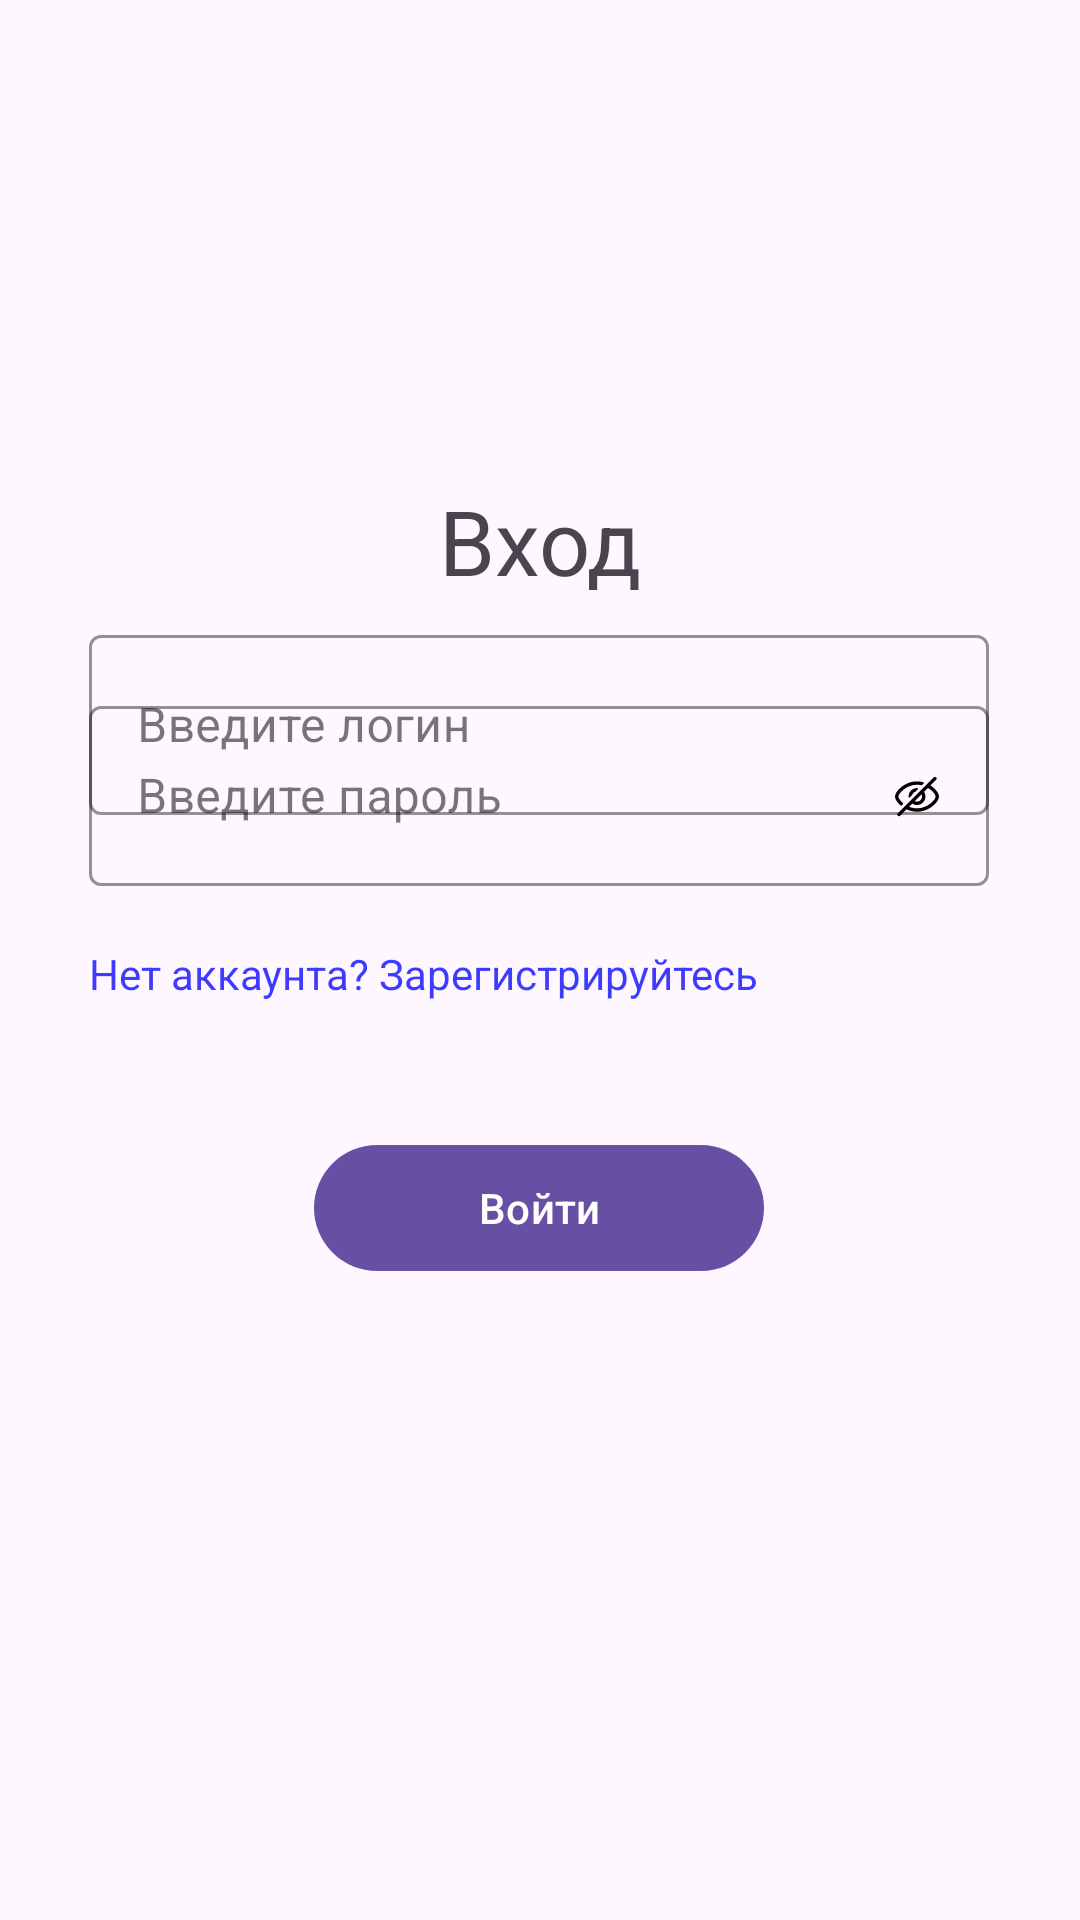

Produce the Android XML layout that renders to this screen, including the resource entries it uses.
<!-- AndroidManifest.xml: application theme Theme.CookItEasy -->
<!-- res/layout/fragment_log_in.xml -->
<?xml version="1.0" encoding="utf-8"?>
<layout xmlns:android="http://schemas.android.com/apk/res/android"
    xmlns:app="http://schemas.android.com/apk/res-auto"
    xmlns:tools="http://schemas.android.com/tools"
    >

    <data>
        <variable
            name="viewModel"
            type="com.citrus.cookiteasy.presentation.login.LogInViewModel" />
        <import type="android.view.View"/>
    </data>


    <androidx.constraintlayout.widget.ConstraintLayout
        android:layout_width="match_parent"
        android:layout_height="match_parent">

        <androidx.appcompat.widget.AppCompatTextView
            android:layout_width="262dp"
            android:layout_height="45dp"
            android:layout_marginTop="160dp"
            android:text="@string/enter"
            android:textAlignment="center"
            app:layout_constraintEnd_toEndOf="parent"
            app:layout_constraintHorizontal_bias="0.496"
            app:layout_constraintStart_toStartOf="parent"
            app:layout_constraintTop_toTopOf="parent"
            android:textSize="30sp"
            />

        <com.google.android.material.textfield.TextInputLayout
            android:id="@+id/textInputLayout"
            style="@style/Widget.MaterialComponents.TextInputLayout.OutlinedBox"
            android:layout_width="300dp"
            android:layout_height="70dp"
            android:hint="@string/enter_login"
            android:orientation="vertical"
            app:boxStrokeColor="@color/black"
            app:boxStrokeWidth="1dp"
            app:hintTextColor="@color/black"
            app:layout_constraintBottom_toBottomOf="parent"
            app:layout_constraintEnd_toEndOf="parent"
            app:layout_constraintHorizontal_bias="0.495"
            app:layout_constraintStart_toStartOf="parent"
            app:layout_constraintTop_toTopOf="parent"
            app:layout_constraintVertical_bias="0.362">

            <com.google.android.material.textfield.TextInputEditText
                android:id="@+id/login_edit_text"
                android:layout_width="300dp"
                android:layout_height="60dp"
                android:maxLines="1" />

        </com.google.android.material.textfield.TextInputLayout>

        <com.google.android.material.textfield.TextInputLayout
            android:id="@+id/password_input_layout"
            style="@style/Widget.MaterialComponents.TextInputLayout.OutlinedBox"
            android:layout_width="300dp"
            android:layout_height="70dp"
            android:layout_marginBottom="340dp"
            android:hint="@string/enter_password"
            app:boxStrokeColor="@color/black"
            app:boxStrokeWidth="1dp"
            app:layout_constraintBottom_toBottomOf="parent"
            app:layout_constraintEnd_toEndOf="parent"
            app:layout_constraintHorizontal_bias="0.495"
            app:layout_constraintStart_toStartOf="parent"
            app:passwordToggleEnabled="true"
            app:passwordToggleDrawable="@drawable/ic_slash_eye"
            app:endIconMode="password_toggle"
            app:cursorColor="@color/black"
            >

            <com.google.android.material.textfield.TextInputEditText
                android:id="@+id/password_edit_text"
                android:layout_width="300dp"
                android:layout_height="60dp"
                android:imeOptions="actionDone"
                android:inputType="textPassword"
                android:maxLines="1"/>

        </com.google.android.material.textfield.TextInputLayout>

        <androidx.appcompat.widget.AppCompatTextView
            android:id="@+id/to_reg_tv"
            android:layout_width="300dp"
            android:layout_height="wrap_content"
            app:layout_constraintEnd_toEndOf="parent"
            app:layout_constraintHorizontal_bias="0.495"
            app:layout_constraintStart_toStartOf="parent"
            app:layout_constraintTop_toBottomOf="@+id/password_input_layout"
            android:text="@string/login_hint"
            android:layout_marginTop="15dp"
            android:textColor="@color/app_blue"/>

        <com.google.android.material.button.MaterialButton
            android:id="@+id/login_button"
            android:layout_width="150dp"
            android:layout_height="50dp"
            app:layout_constraintBottom_toBottomOf="parent"
            app:layout_constraintEnd_toEndOf="parent"
            app:layout_constraintHorizontal_bias="0.498"
            app:layout_constraintStart_toStartOf="parent"
            app:layout_constraintTop_toBottomOf="@+id/to_reg_tv"
            app:layout_constraintVertical_bias="0.171"
            android:text="@string/log_in"/>

        <ProgressBar
            android:id="@+id/progressBar"
            android:layout_width="wrap_content"
            android:layout_height="wrap_content"
            app:layout_constraintBottom_toBottomOf="parent"
            app:layout_constraintEnd_toEndOf="parent"
            app:layout_constraintHorizontal_bias="0.498"
            app:layout_constraintStart_toStartOf="parent"
            app:layout_constraintTop_toTopOf="parent"
            android:visibility="gone"
            app:layout_constraintVertical_bias="0.821" />


    </androidx.constraintlayout.widget.ConstraintLayout>

</layout>
<!-- resources referenced by this layout -->
<resources>
  <color name="app_blue">#3D3BFF</color>
  <color name="black">#FF000000</color>
  <!-- drawable ic_slash_eye: vector/xml drawable (drawable, 2307 chars, omitted) -->
  <string name="enter">Вход</string>
  <string name="enter_login">Введите логин</string>
  <string name="enter_password">Введите пароль</string>
  <string name="log_in">Войти</string>
  <string name="login_hint">Нет аккаунта? Зарегистрируйтесь</string>
  <style name="Theme.CookItEasy" parent="Base.Theme.CookItEasy" />
  <style name="Base.Theme.CookItEasy" parent="Theme.Material3.DayNight.NoActionBar">
          
          
      </style>
</resources>
